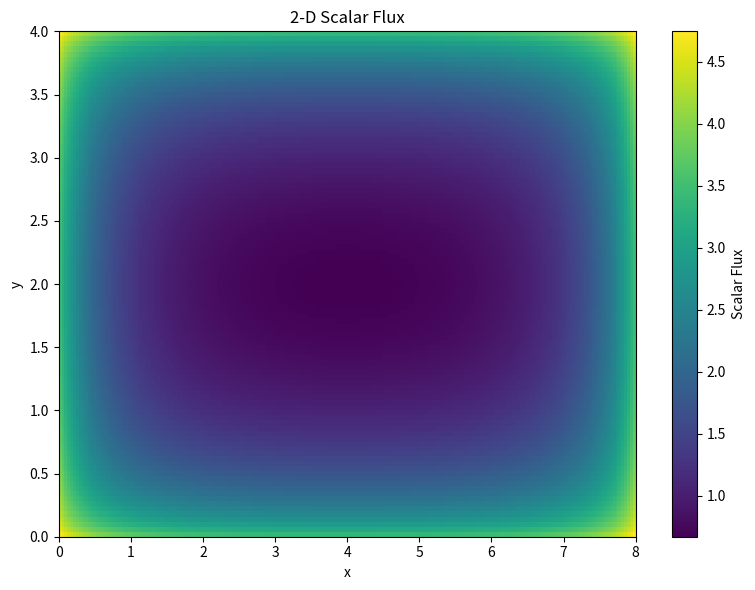

The matplotlib source for this figure:
import numpy as np
import matplotlib.pyplot as plt
from math import pi as pi


def Angular_Flux_To_Scalar(angular_flux, dTheta):
    num_cells_total_x = angular_flux.shape[1]
    num_cells_total_y = angular_flux.shape[2]
    scalar_flux = np.zeros((num_cells_total_x, num_cells_total_y))
    for i in range(num_cells_total_x):
        for j in range(num_cells_total_y):
            scalar_flux[i, j] = np.sum(dTheta * angular_flux[:, i, j])

    return scalar_flux

def Mu_and_dTheta(N):
    d_theta = 2*pi / N
    theta_m = 2*np.pi*(np.arange(N) + 0.5)/N
    mu_x = np.cos(theta_m)
    mu_y = np.sin(theta_m)
    return mu_x, mu_y, d_theta

def Check_Convergence(previous_scalar_flux,current_scalar_flux,tolerance):
    if np.max(np.abs(previous_scalar_flux-current_scalar_flux)/(np.abs(current_scalar_flux)+10e-14)) < tolerance:
        return True
    else:
        return False
    
def Diamond_Difference(angular_flux_x_in,angular_flux_y_in,sigma_t,q,mu_x,mu_y,dx,dy):
    mean_angular_flux = (q*dx*dy+2*(abs(mu_x)*dy*angular_flux_x_in+abs(mu_y)*dx*angular_flux_y_in))
    mean_angular_flux = mean_angular_flux / (2*(abs(mu_x)*dy+abs(mu_y)*dx)+sigma_t*dx*dy)
    angular_flux_x_out = 2*mean_angular_flux-angular_flux_x_in
    angular_flux_y_out = 2*mean_angular_flux-angular_flux_y_in
    return mean_angular_flux, angular_flux_x_out,angular_flux_y_out

def Expand_Regions(values, cells_x, cells_y):
    return np.repeat(
        np.repeat(values, cells_y, axis=0),
        cells_x,
        axis=1
    ).T


def Solve_Source_Iteration(region_widths,cells_per_region,sigma_s,sigma_t,q_ext, num_angles, 
                           left_incoming_fluxes, right_incoming_fluxes, bottom_incoming_fluxes, top_incoming_fluxes):
    
    
    tolerance = 1e-4
    max_iterations = int(1e6)
    
    sigma_s = Expand_Regions(sigma_s, cells_per_region[0], cells_per_region[1])
    sigma_t = Expand_Regions(sigma_t, cells_per_region[0], cells_per_region[1])
    q_ext = Expand_Regions(q_ext, cells_per_region[0], cells_per_region[1])
    
    num_x_cells = np.sum(cells_per_region[0])
    num_y_cells = np.sum(cells_per_region[1])
    dx = np.repeat(region_widths[0] / cells_per_region[0],cells_per_region[0])
    dy = np.repeat(region_widths[1] / cells_per_region[1],cells_per_region[1])
    mu_x, mu_y, d_theta = Mu_and_dTheta(num_angles)
    
    angular_flux = np.zeros((num_angles,np.sum(cells_per_region[0]),np.sum(cells_per_region[1])))
    scalar_flux = np.zeros((np.sum(cells_per_region[0]),np.sum(cells_per_region[1])))
    scalar_flux_previous = np.zeros((np.sum(cells_per_region[0]),np.sum(cells_per_region[1])))
                                 
    for current_iteration in range(0,max_iterations):
        scalar_flux_previous = scalar_flux.copy()
        q = (1/(2*pi)) * (sigma_s * scalar_flux_previous+q_ext)
        
        for angle_m in range(0,num_angles):
#########################################################################################
            if mu_x[angle_m] > 0:
                #Sweeping left to right, going upwards
                if mu_y[angle_m]> 0:
                    angular_flux_y_in = np.full(num_x_cells,bottom_incoming_fluxes,dtype=float)
                    for cell_j in range(num_y_cells):
                        angular_flux_x_in = left_incoming_fluxes
                        for cell_i in range(num_x_cells):
                                mean_angular_flux, angular_flux_x_out,angular_flux_y_out= Diamond_Difference(angular_flux_x_in,angular_flux_y_in[cell_i],sigma_t[cell_i,cell_j],q[cell_i,cell_j],mu_x[angle_m],mu_y[angle_m],dx[cell_i],dy[cell_j])
                                angular_flux[angle_m,cell_i,cell_j] = mean_angular_flux
                                angular_flux_x_in = angular_flux_x_out
                                angular_flux_y_in[cell_i] = angular_flux_y_out

                #Sweeping left to right, going downwards
                if mu_y[angle_m]< 0:
                    angular_flux_y_in = np.full(num_x_cells,top_incoming_fluxes,dtype=float)
                    for cell_j in range(num_y_cells-1,-1,-1):
                        angular_flux_x_in = left_incoming_fluxes
                        for cell_i in range(num_x_cells):
                                mean_angular_flux, angular_flux_x_out,angular_flux_y_out= Diamond_Difference(angular_flux_x_in,angular_flux_y_in[cell_i],sigma_t[cell_i,cell_j],q[cell_i,cell_j],mu_x[angle_m],mu_y[angle_m],dx[cell_i],dy[cell_j])
                                angular_flux[angle_m,cell_i,cell_j] = mean_angular_flux
                                angular_flux_x_in = angular_flux_x_out
                                angular_flux_y_in[cell_i] = angular_flux_y_out                                        
                                        
######################################################################################### 
            
            if mu_x[angle_m] < 0:
                #Sweeping right to left, going upwards
                if mu_y[angle_m]> 0:
                    angular_flux_y_in = np.full(num_x_cells,bottom_incoming_fluxes,dtype=float)
                    for cell_j in range(num_y_cells):
                        angular_flux_x_in = right_incoming_fluxes
                        for cell_i in range(num_x_cells-1,-1,-1):
                                mean_angular_flux, angular_flux_x_out,angular_flux_y_out= Diamond_Difference(angular_flux_x_in,angular_flux_y_in[cell_i],sigma_t[cell_i,cell_j],q[cell_i,cell_j],mu_x[angle_m],mu_y[angle_m],dx[cell_i],dy[cell_j])
                                angular_flux[angle_m,cell_i,cell_j] = mean_angular_flux
                                angular_flux_x_in = angular_flux_x_out
                                angular_flux_y_in[cell_i] = angular_flux_y_out
                #Sweeping right to left, going downwards
                if mu_y[angle_m]< 0: 
                    angular_flux_y_in = np.full(num_x_cells,top_incoming_fluxes,dtype=float)
                    for cell_j in range(num_y_cells-1,-1,-1):
                        angular_flux_x_in = right_incoming_fluxes
                        for cell_i in range(num_x_cells-1,-1,-1):
                                mean_angular_flux, angular_flux_x_out,angular_flux_y_out= Diamond_Difference(angular_flux_x_in,angular_flux_y_in[cell_i],sigma_t[cell_i,cell_j],q[cell_i,cell_j],mu_x[angle_m],mu_y[angle_m],dx[cell_i],dy[cell_j])
                                angular_flux[angle_m,cell_i,cell_j] = mean_angular_flux
                                angular_flux_x_in = angular_flux_x_out
                                angular_flux_y_in[cell_i] = angular_flux_y_out 
    
        scalar_flux = Angular_Flux_To_Scalar(angular_flux,d_theta)
        if Check_Convergence(scalar_flux_previous,scalar_flux,tolerance):
            return scalar_flux
        

        
if __name__ == "__main__":
    #########################################################################################
    #########################################################################################
    #Numerical experiments outlined in document
    #########################################################################################
    #########################################################################################
    sigma_s = np.array([[0.3, 0.3, 0.3, 0.3, 0.3],[0.3, 0.3, 0.3, 0.3, 0.3]])
    sigma_t = np.array([[1.0, 1.0, 1.0, 1.0, 1.0],[1.0, 1.0, 1.0, 1.0, 1.0]])

    region_widths = (np.array([2.0, 1.0, 2.0, 1.0, 2.0]), np.array([2.0, 2.0]))
    cells_per_region = (np.array([50, 50, 50, 50, 50]),np.array([50, 50]))

    num_angles = 30
    q_ext = np.array([[0.0, 0.0, 0.0, 0.0, 0.0],[0.0, 0.0, 0.0, 0.0, 0.0]])
    left_incoming_fluxes = 1
    right_incoming_fluxes = 1
    bottom_incoming_fluxes = 1
    top_incoming_fluxes = 1

    scalar_flux = Solve_Source_Iteration(region_widths,cells_per_region,sigma_s,sigma_t,q_ext, num_angles, 
                               left_incoming_fluxes, right_incoming_fluxes, bottom_incoming_fluxes, top_incoming_fluxes)

    # ============================================
    # Plot scalar flux as a 2-D color map
    # ============================================

    num_x_cells = np.sum(cells_per_region[0])
    num_y_cells = np.sum(cells_per_region[1])

    dx = np.repeat(region_widths[0] / cells_per_region[0], cells_per_region[0])
    dy = np.repeat(region_widths[1] / cells_per_region[1], cells_per_region[1])

    x_edges = np.concatenate(([0.0], np.cumsum(dx)))
    y_edges = np.concatenate(([0.0], np.cumsum(dy)))

    X, Y = np.meshgrid(x_edges, y_edges, indexing='ij')

    plt.figure(figsize=(8, 6))
    pcm = plt.pcolormesh(X, Y, scalar_flux, shading='auto')
    plt.colorbar(pcm, label='Scalar Flux')
    plt.xlabel('x')
    plt.ylabel('y')
    plt.title('2-D Scalar Flux')
    plt.tight_layout()
    plt.show()
